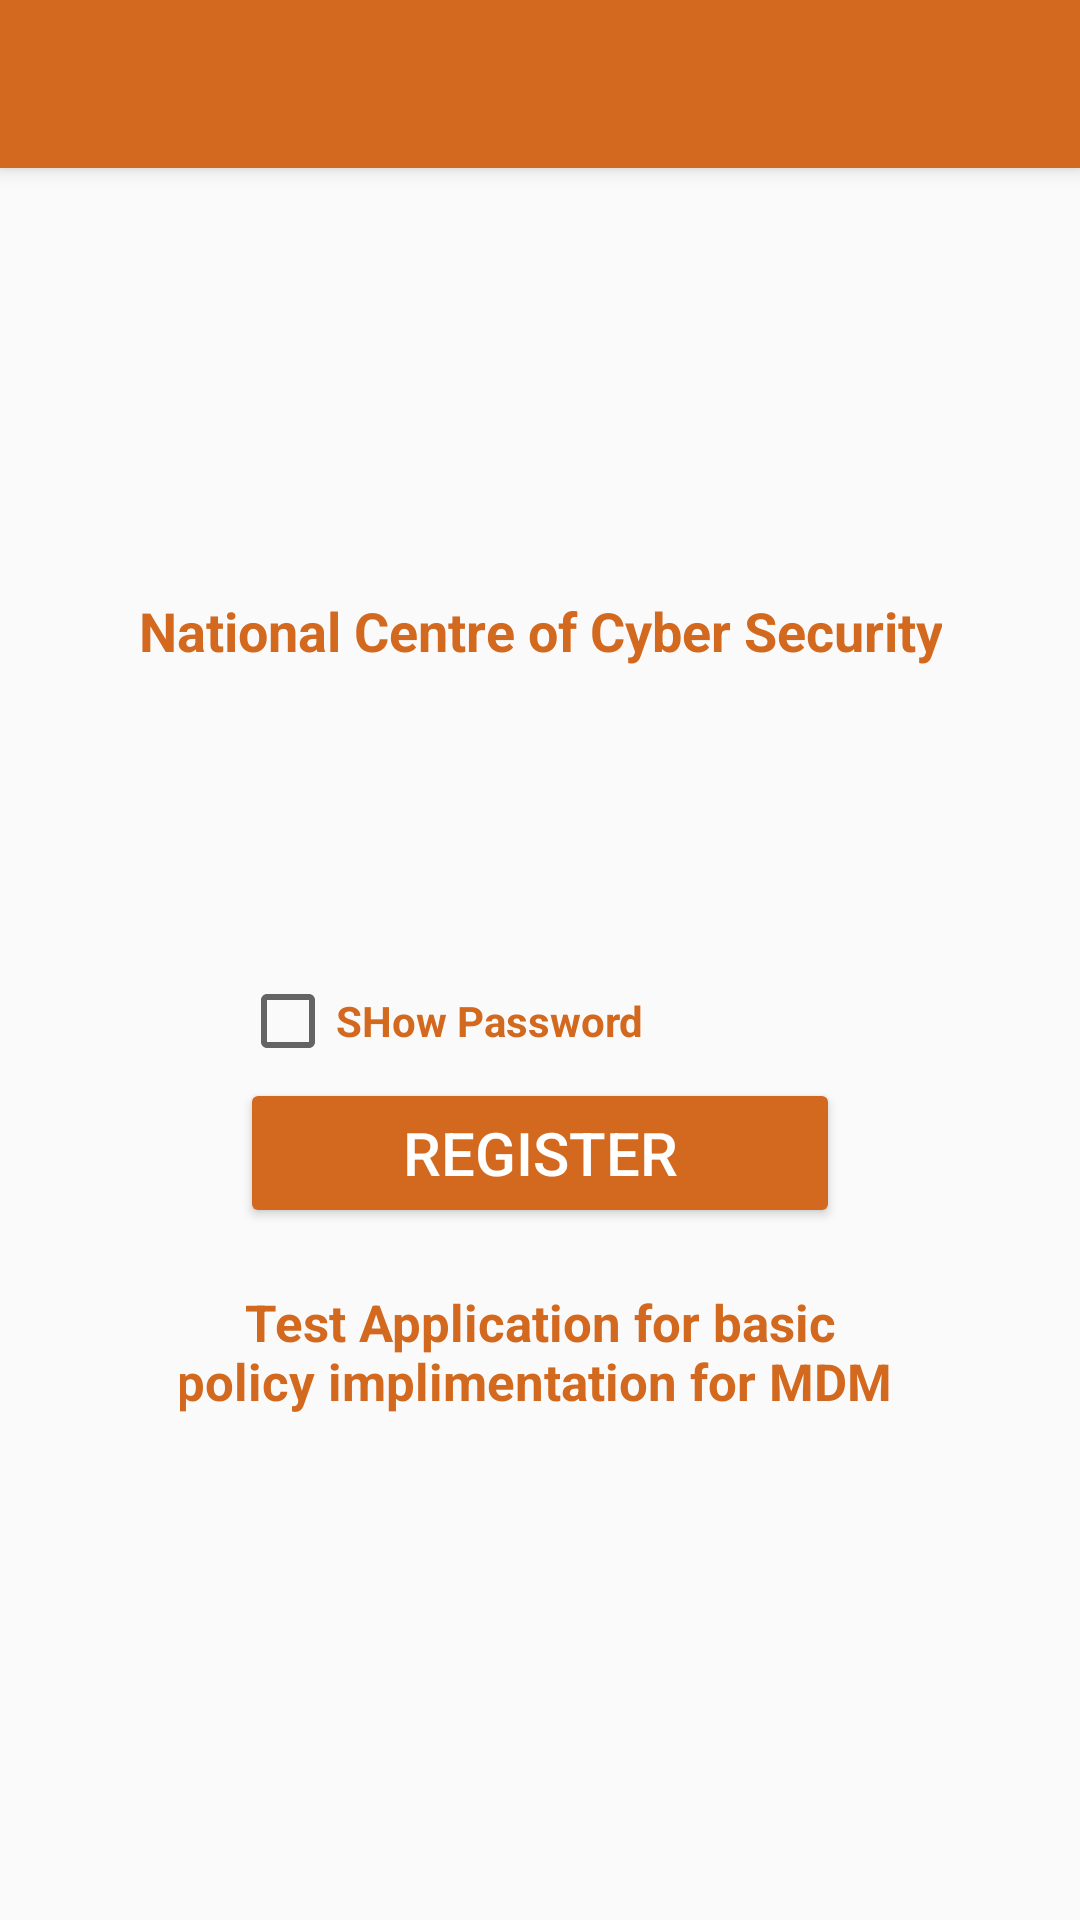

Layout XML and referenced resources for this Android screen:
<!-- AndroidManifest.xml: activity theme AppTheme.NoActionBar -->
<!-- res/layout/activity_main.xml -->
<?xml version="1.0" encoding="utf-8"?>
<android.support.design.widget.CoordinatorLayout
    xmlns:android="http://schemas.android.com/apk/res/android"
    xmlns:app="http://schemas.android.com/apk/res-auto"
    xmlns:tools="http://schemas.android.com/tools"
    android:layout_width="match_parent"
    android:layout_height="match_parent"
    android:fitsSystemWindows="true"
    tools:context="awais.example.screenshottproject.MainActivity"
    >

  <android.support.design.widget.AppBarLayout
      android:layout_width="match_parent"
      android:layout_height="wrap_content"
      android:theme="@style/AppTheme.AppBarOverlay"
      >

    <android.support.v7.widget.Toolbar
        android:id="@+id/toolbar"
        android:layout_width="match_parent"
        android:layout_height="?attr/actionBarSize"
        android:background="@color/Chocolate"
        app:popupTheme="@style/AppTheme.PopupOverlay"
        />

  </android.support.design.widget.AppBarLayout>

  <include layout="@layout/content_main"/>

</android.support.design.widget.CoordinatorLayout>
<!-- res/layout/content_main.xml (included above) -->
<?xml version="1.0" encoding="utf-8"?>
<RelativeLayout
    xmlns:android="http://schemas.android.com/apk/res/android"
    xmlns:app="http://schemas.android.com/apk/res-auto"
    xmlns:tools="http://schemas.android.com/tools"
    android:layout_width="match_parent"
    android:layout_height="match_parent"
    app:layout_behavior="@string/appbar_scrolling_view_behavior"
    tools:context="awais.example.screenshottproject.MainActivity"
    tools:showIn="@layout/activity_main"
    >
  <ScrollView
      android:layout_width="280dp"
      android:layout_height="330dp"
      android:layout_centerHorizontal="true"
      android:layout_centerVertical="true"
      android:background="@drawable/round"
      android:id="@+id/scrollView2"
      >
    <RelativeLayout
        android:layout_width="280dp"
        android:layout_height="330dp"
        android:layout_centerHorizontal="true"
        android:layout_centerVertical="true"
        android:backgroundTint="@color/PaleGoldenrod"
        android:background="@drawable/round">

      <View
          android:id="@+id/view"
          android:layout_width="wrap_content"
          android:layout_height="5dp"
          android:layout_alignParentTop="true"
          android:layout_centerHorizontal="true"
          android:background="@drawable/round"
          android:backgroundTint="@color/Chocolate"
          android:foregroundGravity="center" />

      <LinearLayout
          android:layout_width="match_parent"
          android:layout_height="wrap_content"
          android:id="@+id/first"
          android:layout_below="@id/view"
          android:paddingTop="10dp"
          android:gravity="center"
          >

        <TextView
            android:id="@+id/textView"
            android:layout_width="wrap_content"
            android:layout_height="wrap_content"
            android:layout_below="@+id/view"
            android:gravity="center"
            android:text="National Centre of Cyber Security"
            android:textColor="@color/Chocolate"
            android:textSize="18sp"
            android:textStyle="bold"/>
      </LinearLayout>

      <RelativeLayout
          android:layout_width="wrap_content"
          android:layout_height="wrap_content"
          android:id="@+id/sec"
          android:layout_below="@id/first"
          android:layout_centerHorizontal="true">
        <EditText
            android:id="@+id/editText"
            android:layout_width="200dp"
            android:layout_height="45dp"
            android:layout_marginTop="47dp"
            android:background="@drawable/round"
            android:backgroundTint="@color/LightGrey"
            android:maxLength="12"
            android:textColor="@color/Chocolate"
            android:textSize="25sp"
            android:inputType="textPassword"/>

        <CheckBox
            android:layout_width="wrap_content"
            android:layout_height="wrap_content"
            android:id="@+id/checkbox"
            android:text="SHow Password"
            android:layout_marginTop="10dp"
            android:textStyle="bold"
            android:textColor="@color/Chocolate"
            android:layout_below="@+id/editText"
            />

        <Button
            android:id="@+id/capture_screenshot"
            android:layout_width="200dp"
            android:layout_height="50dp"
            android:layout_below="@+id/editText"
            android:layout_centerHorizontal="true"
            android:layout_marginTop="45dp"
            android:backgroundTint="@color/Chocolate"
            android:gravity="center"
            android:text="Register"
            android:textColor="@color/White"
            android:textSize="20sp" />
      </RelativeLayout>


      <LinearLayout
          android:id="@+id/layTex"
          android:layout_width="wrap_content"
          android:layout_height="wrap_content"
          android:layout_below="@+id/sec"
          android:padding="20dp"
          >

        <TextView
            android:id="@+id/textView2"
            android:layout_width="wrap_content"
            android:layout_height="wrap_content"
            android:gravity="center"
            android:text="Test Application for basic policy implimentation for MDM "
            android:textColor="@color/Chocolate"
            android:textSize="17dp"
            android:textStyle="bold"/>

      </LinearLayout>

    </RelativeLayout>
  </ScrollView>

</RelativeLayout>
<!-- resources referenced by this layout -->
<resources>
  <color name="Chocolate">#D2691E</color>
  <color name="LightGrey">#FFB1ADAD</color>
  <color name="PaleGoldenrod">#EEE8AA</color>
  <color name="White">#FFFFFF</color>
  <style name="AppTheme.AppBarOverlay" parent="ThemeOverlay.AppCompat.Dark.ActionBar" />
  <style name="AppTheme.PopupOverlay" parent="ThemeOverlay.AppCompat.Light" />
  <style name="AppTheme.NoActionBar">
      <item name="windowActionBar">false</item>
      <item name="windowNoTitle">true</item>
    </style>
</resources>
